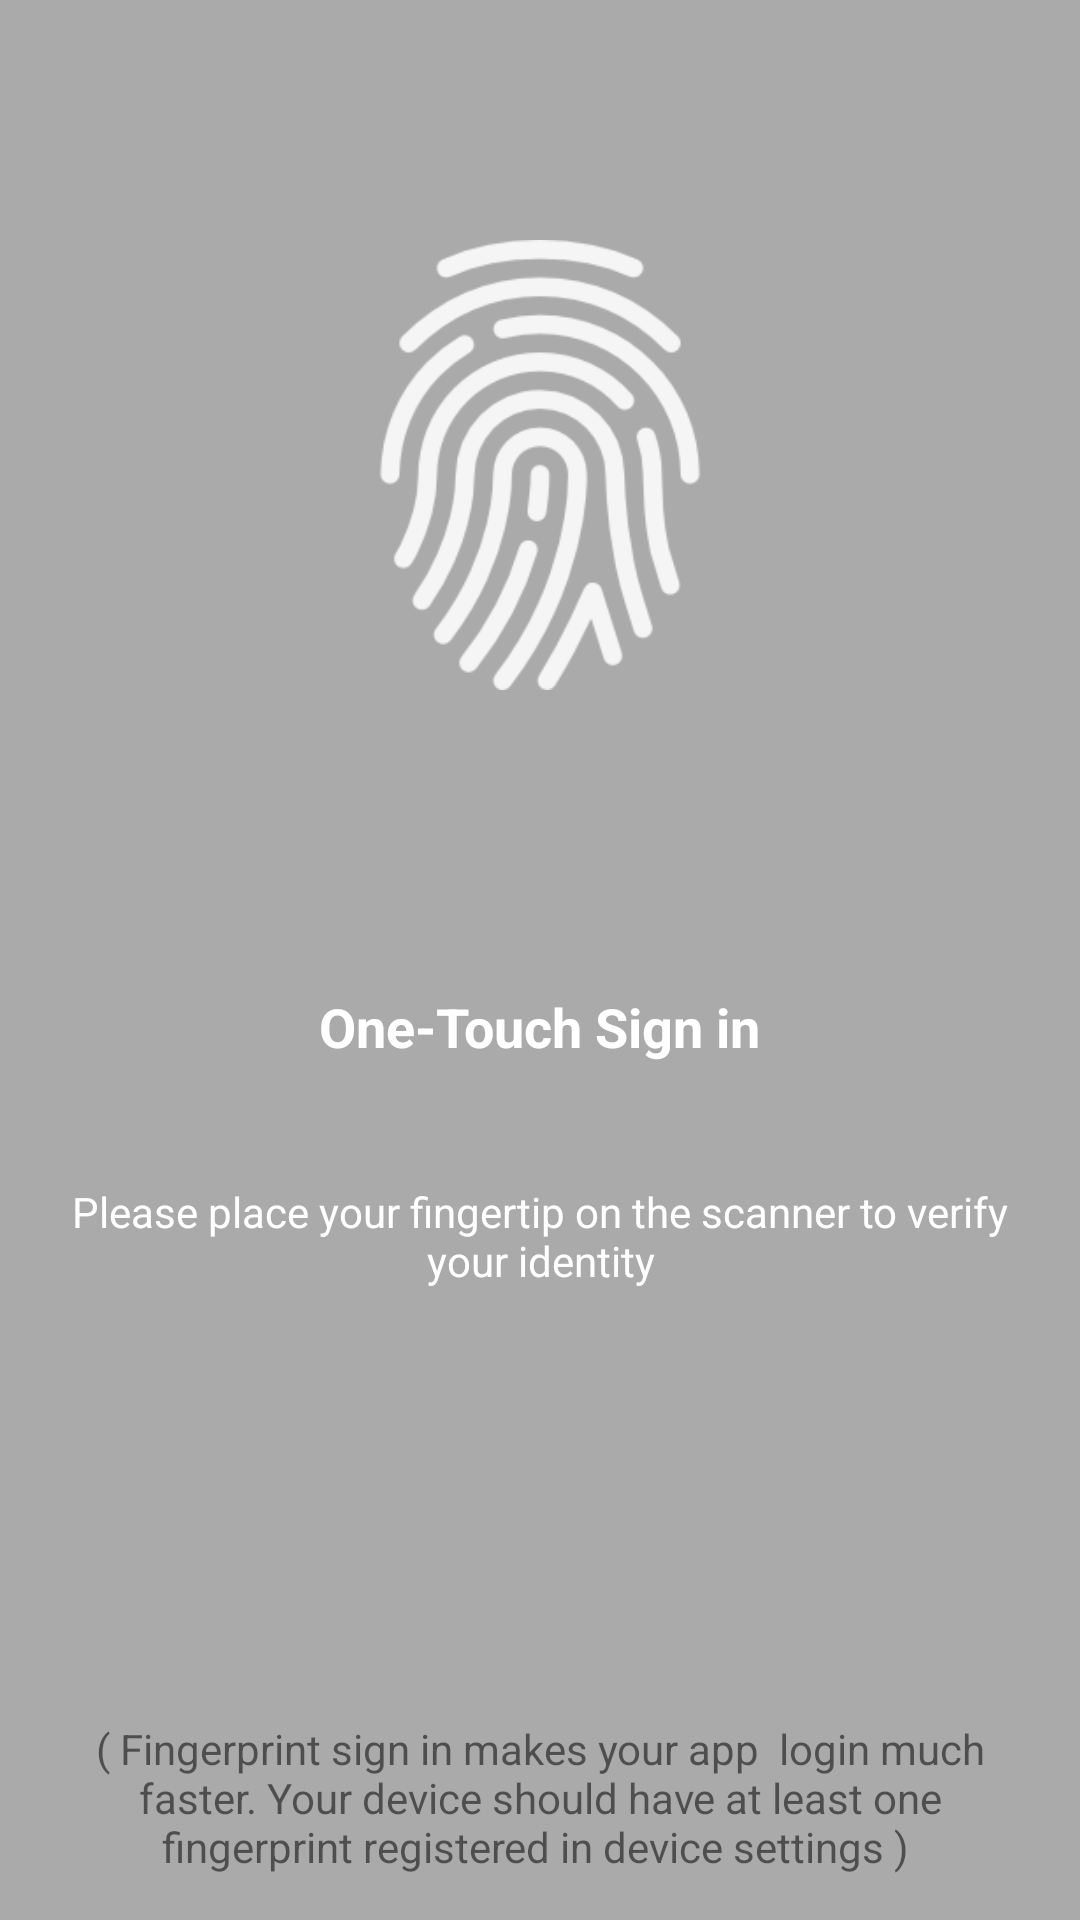

Layout XML and referenced resources for this Android screen:
<!-- AndroidManifest.xml: application theme AppTheme -->
<!-- res/layout/activity_fingerprint_login.xml -->
<?xml version="1.0" encoding="utf-8"?>
<RelativeLayout xmlns:android="http://schemas.android.com/apk/res/android"
    xmlns:app="http://schemas.android.com/apk/res-auto"
    xmlns:tools="http://schemas.android.com/tools"
    android:layout_width="match_parent"
    android:layout_height="match_parent"
    android:background="@android:color/darker_gray"
    tools:context=".FingerprintLoginActivity">

    <ImageView
        android:id="@+id/imageView"
        android:layout_width="150dp"
        android:layout_height="150dp"
        android:layout_alignParentTop="true"
        android:layout_centerHorizontal="true"
        android:layout_marginTop="80dp"
        android:scaleType="fitXY"
        android:src="@drawable/fingerprint" />

    <TextView
        android:id="@+id/textView7"
        android:layout_width="wrap_content"
        android:layout_height="wrap_content"
        android:layout_below="@+id/imageView"
        android:layout_centerHorizontal="true"
        android:layout_marginTop="100dp"
        android:text="One-Touch Sign in"
        android:textColor="@color/c_white"
        android:textSize="18sp"
        android:textStyle="bold" />

    <TextView
        android:id="@+id/textView8"
        android:layout_width="wrap_content"
        android:layout_height="wrap_content"
        android:layout_below="@+id/textView7"
        android:layout_alignParentStart="true"
        android:layout_alignParentEnd="true"
        android:layout_marginStart="20dp"
        android:layout_marginTop="40dp"
        android:layout_marginEnd="20dp"
        android:text="Please place your fingertip on the scanner to verify your identity"
        android:textAlignment="center"
        android:textColor="@color/c_white" />

    <TextView
        android:id="@+id/textView9"
        android:layout_width="wrap_content"
        android:layout_height="wrap_content"
        android:layout_alignParentStart="true"
        android:layout_alignParentBottom="true"
        android:layout_marginStart="20dp"
        android:layout_marginEnd="20dp"
        android:layout_marginBottom="15dp"
        android:text="( Fingerprint sign in makes your app  login much faster. Your device should have at least one  fingerprint registered in device settings ) "
        android:textAlignment="center" />
</RelativeLayout>
<!-- resources referenced by this layout -->
<resources>
  <color name="c_white">#ffffff</color>
  <!-- drawable fingerprint: png bitmap (drawable, 16333 bytes) -->
  <style name="AppTheme" parent="Theme.AppCompat.Light.DarkActionBar">
          
          <item name="colorPrimary">@color/colorPrimary</item>
          <item name="colorPrimaryDark">@color/colorPrimaryDark</item>
          <item name="colorAccent">@color/colorAccent</item>
      </style>
  <color name="colorPrimary">#d32f2f</color>
  <color name="colorPrimaryDark">#9a0007</color>
  <color name="colorAccent">#ff6659</color>
</resources>
